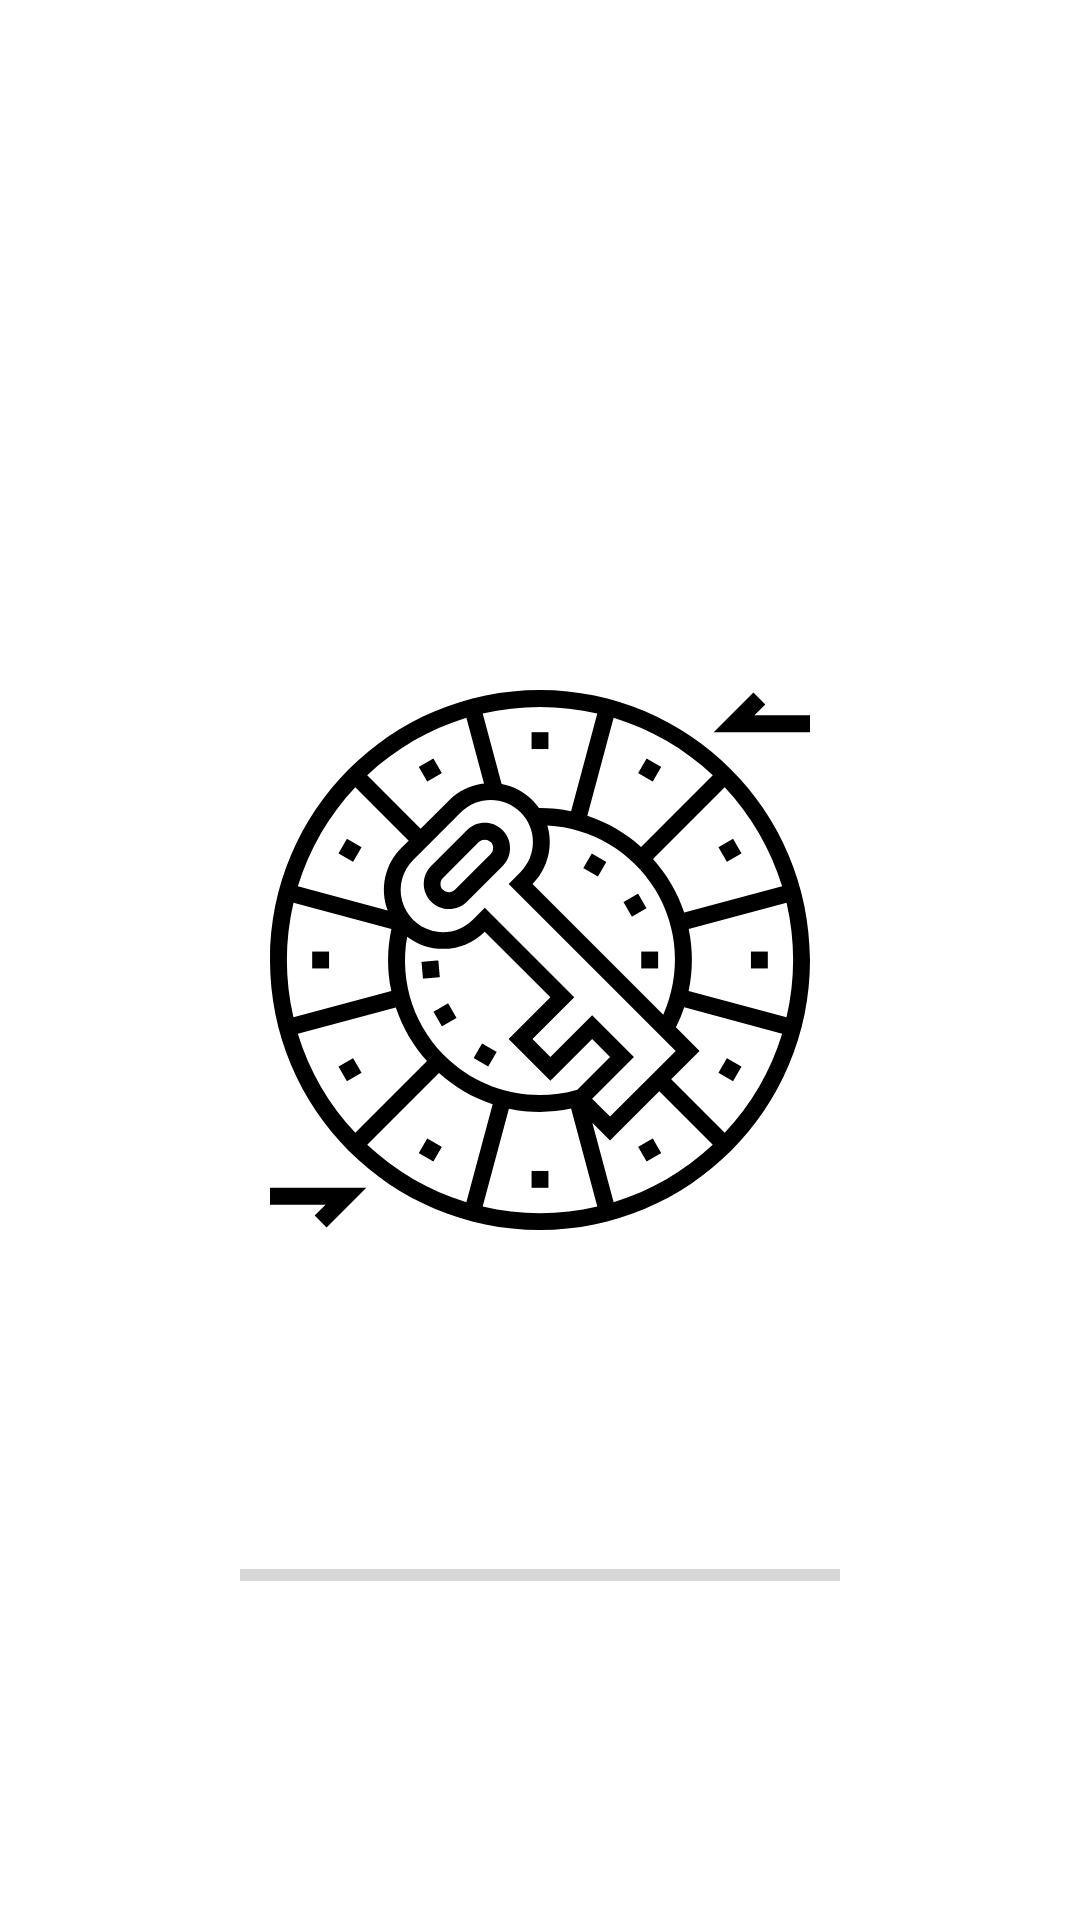

Here is an Android app screen rendered from its layout file. Give the layout XML and the strings, colors and styles it references.
<!-- AndroidManifest.xml: activity theme AppTheme -->
<!-- res/layout/activity_splash.xml -->
<?xml version="1.0" encoding="utf-8"?>
<androidx.constraintlayout.widget.ConstraintLayout xmlns:android="http://schemas.android.com/apk/res/android"
    xmlns:app="http://schemas.android.com/apk/res-auto"
    xmlns:tools="http://schemas.android.com/tools"
    android:layout_width="match_parent"
    android:layout_height="match_parent"
    tools:context=".SplashActivity"
    android:background="@android:color/white">

    <ImageView
        android:id="@+id/mainLogo"
        android:layout_width="match_parent"
        android:layout_height="180dp"
        android:adjustViewBounds="true"
        android:src="@drawable/ic__cipher"
        app:layout_constraintBottom_toBottomOf="parent"
        app:layout_constraintEnd_toEndOf="parent"
        app:layout_constraintHorizontal_bias="0.5"
        app:layout_constraintStart_toStartOf="parent"
        app:layout_constraintTop_toTopOf="parent" />

    <ProgressBar
        android:id="@+id/progressBar"
        style="?android:attr/progressBarStyleHorizontal"
        android:layout_width="200dp"
        android:layout_height="wrap_content"
        android:layout_alignParentBottom="true"
        android:layout_centerHorizontal="true"
        app:layout_constraintBottom_toBottomOf="parent"
        app:layout_constraintEnd_toEndOf="parent"
        app:layout_constraintStart_toStartOf="parent"
        app:layout_constraintTop_toBottomOf="@+id/mainLogo" />



</androidx.constraintlayout.widget.ConstraintLayout>
<!-- resources referenced by this layout -->
<resources>
  <!-- drawable ic__cipher: vector/xml drawable (drawable, 5923 chars, omitted) -->
  <style name="AppTheme" parent="Theme.AppCompat.Light.NoActionBar">
          <item name="windowActionBar">false</item>
          <item name="windowNoTitle">true</item>
      </style>
</resources>
